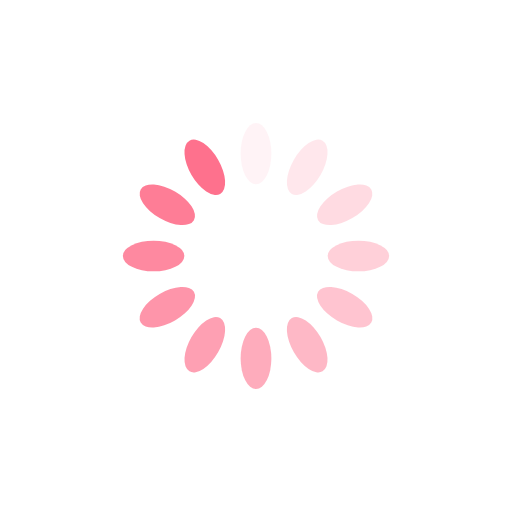
t = 0.00 s
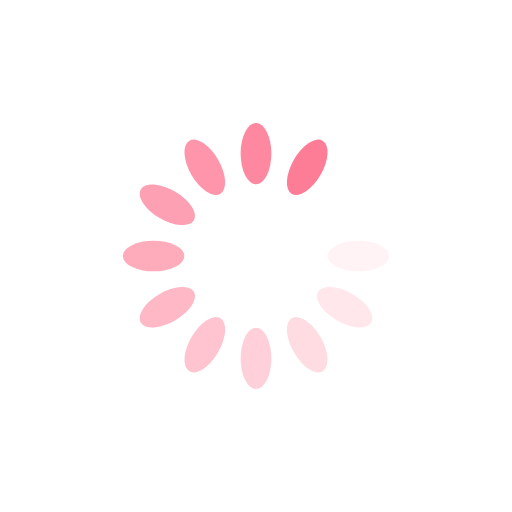
t = 0.78 s
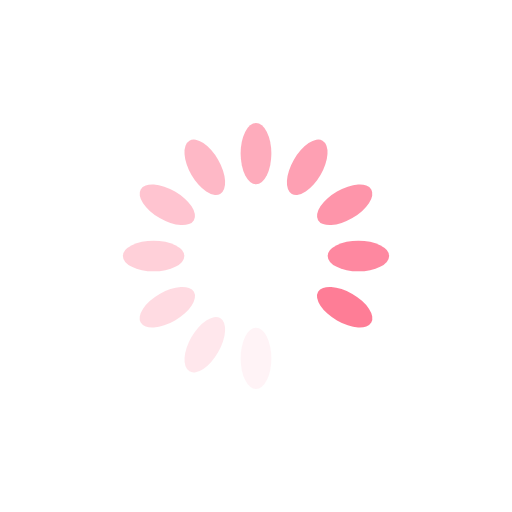
t = 1.56 s
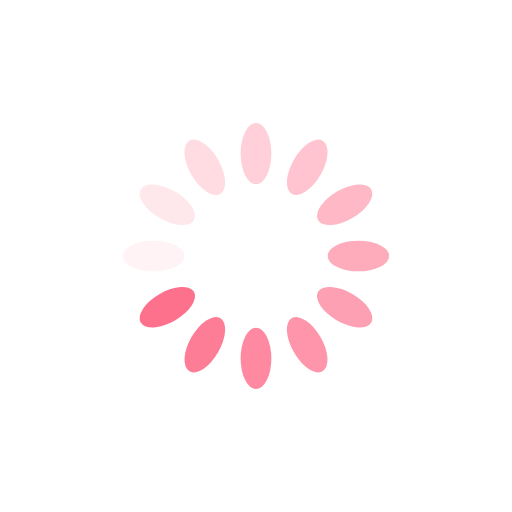
t = 2.34 s

The animated SVG that drew these frames (rendered in a browser with its animation timeline set to each time). Animation: 12 SMIL elements (animate=12); one cycle of 3.12 s, repeats indefinitely.

<?xml version="1.0" encoding="utf-8"?>
<svg xmlns="http://www.w3.org/2000/svg" xmlns:xlink="http://www.w3.org/1999/xlink" style="margin: auto; background: rgb(255, 255, 255); display: block; shape-rendering: auto;" width="200px" height="200px" viewBox="0 0 100 100" preserveAspectRatio="xMidYMid">
<g transform="rotate(0 50 50)">
  <rect x="47" y="24" rx="3" ry="6" width="6" height="12" fill="#fe718d">
    <animate attributeName="opacity" values="1;0" keyTimes="0;1" dur="3.125s" begin="-2.8645833333333335s" repeatCount="indefinite"></animate>
  </rect>
</g><g transform="rotate(30 50 50)">
  <rect x="47" y="24" rx="3" ry="6" width="6" height="12" fill="#fe718d">
    <animate attributeName="opacity" values="1;0" keyTimes="0;1" dur="3.125s" begin="-2.604166666666667s" repeatCount="indefinite"></animate>
  </rect>
</g><g transform="rotate(60 50 50)">
  <rect x="47" y="24" rx="3" ry="6" width="6" height="12" fill="#fe718d">
    <animate attributeName="opacity" values="1;0" keyTimes="0;1" dur="3.125s" begin="-2.34375s" repeatCount="indefinite"></animate>
  </rect>
</g><g transform="rotate(90 50 50)">
  <rect x="47" y="24" rx="3" ry="6" width="6" height="12" fill="#fe718d">
    <animate attributeName="opacity" values="1;0" keyTimes="0;1" dur="3.125s" begin="-2.0833333333333335s" repeatCount="indefinite"></animate>
  </rect>
</g><g transform="rotate(120 50 50)">
  <rect x="47" y="24" rx="3" ry="6" width="6" height="12" fill="#fe718d">
    <animate attributeName="opacity" values="1;0" keyTimes="0;1" dur="3.125s" begin="-1.8229166666666667s" repeatCount="indefinite"></animate>
  </rect>
</g><g transform="rotate(150 50 50)">
  <rect x="47" y="24" rx="3" ry="6" width="6" height="12" fill="#fe718d">
    <animate attributeName="opacity" values="1;0" keyTimes="0;1" dur="3.125s" begin="-1.5625s" repeatCount="indefinite"></animate>
  </rect>
</g><g transform="rotate(180 50 50)">
  <rect x="47" y="24" rx="3" ry="6" width="6" height="12" fill="#fe718d">
    <animate attributeName="opacity" values="1;0" keyTimes="0;1" dur="3.125s" begin="-1.3020833333333335s" repeatCount="indefinite"></animate>
  </rect>
</g><g transform="rotate(210 50 50)">
  <rect x="47" y="24" rx="3" ry="6" width="6" height="12" fill="#fe718d">
    <animate attributeName="opacity" values="1;0" keyTimes="0;1" dur="3.125s" begin="-1.0416666666666667s" repeatCount="indefinite"></animate>
  </rect>
</g><g transform="rotate(240 50 50)">
  <rect x="47" y="24" rx="3" ry="6" width="6" height="12" fill="#fe718d">
    <animate attributeName="opacity" values="1;0" keyTimes="0;1" dur="3.125s" begin="-0.78125s" repeatCount="indefinite"></animate>
  </rect>
</g><g transform="rotate(270 50 50)">
  <rect x="47" y="24" rx="3" ry="6" width="6" height="12" fill="#fe718d">
    <animate attributeName="opacity" values="1;0" keyTimes="0;1" dur="3.125s" begin="-0.5208333333333334s" repeatCount="indefinite"></animate>
  </rect>
</g><g transform="rotate(300 50 50)">
  <rect x="47" y="24" rx="3" ry="6" width="6" height="12" fill="#fe718d">
    <animate attributeName="opacity" values="1;0" keyTimes="0;1" dur="3.125s" begin="-0.2604166666666667s" repeatCount="indefinite"></animate>
  </rect>
</g><g transform="rotate(330 50 50)">
  <rect x="47" y="24" rx="3" ry="6" width="6" height="12" fill="#fe718d">
    <animate attributeName="opacity" values="1;0" keyTimes="0;1" dur="3.125s" begin="0s" repeatCount="indefinite"></animate>
  </rect>
</g>
<!-- [ldio] generated by https://loading.io/ --></svg>